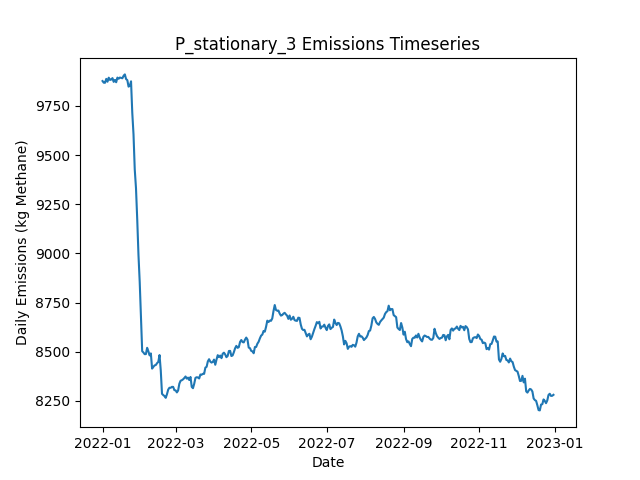

The table this chart was drawn from, first rows:
Date, Daily Emissions (Kg Methane), Daily Mitigable Emissions (Kg Methane), Daily Non-Mitigable Emissions (Kg Methan…, Daily Cost ($), Active Leaks, New Leaks, Leaks Repaired, Leaks Naturally Repaired, Leaks Tagged, Daily Repair Cost ($), Daily Natural Repair Cost ($), stationary Deployment Cost ($), stationary Sites flagged for Follow-Up, stationary Leaks tagged for repair, stationary Sites Visited, stationary Travel Time (Minutes), stationary Survey Time (Minutes), OGI_FU Deployment Cost ($), OGI_FU Sites flagged for Follow-Up, OGI_FU Leaks tagged for repair, OGI_FU Sites Visited, OGI_FU Travel Time (Minutes), OGI_FU Survey Time (Minutes)
2022-01-01, 9876, 6655, 3221, 6300, 3655, 3680, 0, 21, 0.00000, 0.00000, 4200, 6300, 0, , 100, 0, 0, 0.00000, , 0, 0, 0, 0
2022-01-02, 9868, 6656, 3212, 300, 3655, 10, 0, 5, 0.00000, 0.00000, 1000, 300, 0, , 100, 0, 0, 0.00000, , 0, 0, 0, 0
2022-01-03, 9867, 6663, 3205, 300, 3658, 15, 0, 7, 0.00000, 0.00000, 1400, 300, 0, , 100, 0, 0, 0.00000, , 0, 0, 0, 0
2022-01-04, 9887, 6667, 3220, 300, 3662, 14, 0, 6, 0.00000, 0.00000, 1200, 300, 0, , 100, 0, 0, 0.00000, , 0, 0, 0, 0
2022-01-05, 9873, 6667, 3206, 300, 3656, 7, 0, 5, 0.00000, 0.00000, 1000, 300, 0, , 100, 0, 0, 0.00000, , 0, 0, 0, 0
2022-01-06, 9893, 6678, 3216, 300, 3658, 15, 0, 11, 0.00000, 0.00000, 2200, 300, 0, , 100, 0, 0, 0.00000, , 0, 0, 0, 0
2022-01-07, 9882, 6683, 3199, 300, 3659, 11, 0, 7, 0.00000, 0.00000, 1400, 300, 0, , 100, 0, 0, 0.00000, , 0, 0, 0, 0
2022-01-08, 9884, 6691, 3193, 300, 3660, 8, 0, 5, 0.00000, 0.00000, 1000, 300, 0, , 100, 0, 0, 0.00000, , 0, 0, 0, 0
2022-01-09, 9891, 6684, 3207, 300, 3659, 10, 0, 6, 0.00000, 0.00000, 1200, 300, 0, , 100, 0, 0, 0.00000, , 0, 0, 0, 0
2022-01-10, 9872, 6668, 3205, 1300, 3649, 7, 0, 11, 52, 0.00000, 2200, 300, 100, , 100, 0, 0, 1000, , 52, 3, 120, 360
2022-01-11, 9882, 6660, 3222, 1300, 3647, 7, 0, 8, 43, 0.00000, 1600, 300, 0, , 100, 0, 0, 1000, , 43, 3, 120, 360
2022-01-12, 9870, 6656, 3214, 1300, 3642, 8, 0, 9, 47, 0.00000, 1800, 300, 0, , 100, 0, 0, 1000, , 47, 3, 120, 360
2022-01-13, 9894, 6671, 3223, 1300, 3646, 15, 0, 7, 53, 0.00000, 1400, 300, 0, , 100, 0, 0, 1000, , 53, 3, 120, 360
2022-01-14, 9888, 6678, 3210, 1300, 3647, 8, 0, 3, 57, 0.00000, 600, 300, 0, , 100, 0, 0, 1000, , 57, 3, 120, 360
2022-01-15, 9894, 6690, 3204, 1300, 3652, 13, 0, 6, 62, 0.00000, 1200, 300, 0, , 100, 0, 0, 1000, , 62, 3, 120, 360
2022-01-16, 9892, 6703, 3189, 1300, 3654, 12, 0, 6, 55, 0.00000, 1200, 300, 0, , 100, 0, 0, 1000, , 55, 3, 120, 360
2022-01-17, 9890, 6717, 3174, 1300, 3655, 10, 0, 5, 58, 0.00000, 1000, 300, 0, , 100, 0, 0, 1000, , 58, 3, 120, 360
2022-01-18, 9903, 6730, 3173, 1300, 3663, 15, 0, 4, 61, 0.00000, 800, 300, 0, , 100, 0, 0, 1000, , 61, 3, 120, 360
2022-01-19, 9910, 6726, 3184, 1300, 3672, 16, 0, 6, 58, 0.00000, 1200, 300, 24, , 100, 0, 0, 1000, , 58, 3, 120, 360
2022-01-20, 9886, 6701, 3185, 1300, 3665, 7, 0, 13, 58, 0.00000, 2600, 300, 0, , 100, 0, 0, 1000, , 58, 3, 120, 360
2022-01-21, 9881, 6701, 3179, 1300, 3666, 12, 0, 6, 62, 0.00000, 1200, 300, 0, , 100, 0, 0, 1000, , 62, 3, 120, 360
2022-01-22, 9848, 6673, 3175, 1300, 3657, 8, 0, 14, 53, 0.00000, 2800, 300, 0, , 100, 0, 0, 1000, , 53, 3, 120, 360
2022-01-23, 9852, 6670, 3182, 1300, 3665, 15, 0, 5, 50, 0.00000, 1000, 300, 0, , 100, 0, 0, 1000, , 50, 3, 120, 360
2022-01-24, 9875, 6680, 3195, 1300, 3669, 10, 0, 5, 43, 0.00000, 1000, 300, 0, , 100, 0, 0, 1000, , 43, 3, 120, 360
2022-01-25, 9715, 6521, 3194, 10300, 3622, 8, 45, 7, 57, 9000, 1400, 300, 0, , 100, 0, 0, 1000, , 57, 3, 120, 360
2022-01-26, 9605, 6419, 3185, 8100, 3585, 9, 34, 9, 54, 6800, 1800, 300, 0, , 100, 0, 0, 1000, , 54, 3, 120, 360
2022-01-27, 9426, 6251, 3176, 9300, 3539, 3, 40, 5, 39, 8000, 1000, 300, 24, , 100, 0, 0, 1000, , 39, 3, 120, 360
2022-01-28, 9331, 6117, 3214, 10100, 3500, 16, 44, 11, 46, 8800, 2200, 300, 0, , 100, 0, 0, 1000, , 46, 3, 120, 360
2022-01-29, 9173, 5960, 3212, 10900, 3454, 7, 48, 1, 22, 9600, 200, 300, 0, , 100, 0, 0, 1000, , 22, 3, 120, 360
2022-01-30, 8992, 5788, 3204, 11900, 3400, 9, 53, 7, 8, 10600, 1400, 300, 0, , 100, 0, 0, 1000, , 8, 3, 120, 360
2022-01-31, 8855, 5636, 3219, 10700, 3363, 13, 47, 2, 15, 9400, 400, 300, 0, , 100, 0, 0, 1000, , 15, 3, 120, 360
2022-02-01, 8674, 5460, 3213, 10900, 3315, 10, 48, 7, 13, 9600, 1400, 300, 0, , 100, 0, 0, 1000, , 13, 3, 120, 360
2022-02-02, 8503, 5283, 3220, 11300, 3260, 6, 50, 7, 26, 10000, 1400, 300, 0, , 100, 0, 0, 1000, , 26, 3, 120, 360
2022-02-03, 8496, 5262, 3234, 1500, 3257, 8, 1, 8, 42, 200, 1600, 300, 0, , 100, 0, 0, 1000, , 42, 3, 120, 360
2022-02-04, 8488, 5249, 3239, 1500, 3261, 13, 1, 6, 12, 200, 1200, 300, 24, , 100, 0, 0, 1000, , 12, 3, 120, 360
2022-02-05, 8488, 5242, 3246, 1300, 3260, 6, 0, 4, 27, 0.00000, 800, 300, 0, , 100, 0, 0, 1000, , 27, 3, 120, 360
2022-02-06, 8520, 5255, 3265, 1300, 3266, 12, 0, 3, 10, 0.00000, 600, 300, 0, , 100, 0, 0, 1000, , 10, 3, 120, 360
2022-02-07, 8502, 5227, 3275, 1500, 3260, 8, 1, 10, 16, 200, 2000, 300, 0, , 100, 0, 0, 1000, , 16, 3, 120, 360
2022-02-08, 8482, 5213, 3269, 1500, 3252, 8, 1, 13, 13, 200, 2600, 300, 0, , 100, 0, 0, 1000, , 13, 3, 120, 360
2022-02-09, 8492, 5212, 3279, 1500, 3257, 11, 1, 4, 14, 200, 800, 300, 0, , 100, 0, 0, 1000, , 14, 3, 120, 360
2022-02-10, 8414, 5126, 3288, 6900, 3233, 6, 28, 1, 12, 5600, 200, 300, 0, , 100, 0, 0, 1000, , 12, 3, 120, 360
2022-02-11, 8423, 5130, 3293, 1300, 3237, 9, 0, 4, 14, 0.00000, 800, 300, 0, , 100, 0, 0, 1000, , 14, 3, 120, 360
2022-02-12, 8431, 5147, 3283, 1500, 3237, 16, 1, 10, 26, 200, 2000, 300, 24, , 100, 0, 0, 1000, , 26, 3, 120, 360
2022-02-13, 8433, 5153, 3280, 1300, 3235, 11, 0, 6, 12, 0.00000, 1200, 300, 0, , 100, 0, 0, 1000, , 12, 3, 120, 360
2022-02-14, 8442, 5157, 3285, 1300, 3237, 11, 0, 7, 15, 0.00000, 1400, 300, 0, , 100, 0, 0, 1000, , 15, 3, 120, 360
2022-02-15, 8448, 5149, 3299, 2100, 3241, 15, 4, 5, 9, 800, 1000, 300, 0, , 100, 0, 0, 1000, , 9, 3, 120, 360
2022-02-16, 8483, 5151, 3333, 1500, 3246, 11, 1, 2, 9, 200, 400, 300, 0, , 100, 0, 0, 1000, , 9, 3, 120, 360
2022-02-17, 8405, 5081, 3323, 4500, 3225, 5, 16, 7, 14, 3200, 1400, 300, 0, , 100, 0, 0, 1000, , 14, 3, 120, 360
2022-02-18, 8286, 4961, 3325, 8700, 3192, 9, 37, 5, 16, 7400, 1000, 300, 0, , 100, 0, 0, 1000, , 16, 3, 120, 360
2022-02-19, 8280, 4938, 3341, 1300, 3189, 7, 0, 7, 17, 0.00000, 1400, 300, 0, , 100, 0, 0, 1000, , 17, 3, 120, 360
2022-02-20, 8275, 4950, 3324, 1300, 3192, 12, 0, 6, 10, 0.00000, 1200, 300, 24, , 100, 0, 0, 1000, , 10, 3, 120, 360
2022-02-21, 8266, 4959, 3307, 1500, 3192, 10, 1, 6, 12, 200, 1200, 300, 0, , 100, 0, 0, 1000, , 12, 3, 120, 360
2022-02-22, 8284, 4990, 3294, 1700, 3193, 13, 2, 4, 11, 400, 800, 300, 0, , 100, 0, 0, 1000, , 11, 3, 120, 360
2022-02-23, 8308, 5002, 3305, 1700, 3201, 14, 2, 2, 12, 400, 400, 300, 0, , 100, 0, 0, 1000, , 12, 3, 120, 360
2022-02-24, 8317, 5011, 3306, 2100, 3204, 13, 4, 6, 14, 800, 1200, 300, 0, , 100, 0, 0, 1000, , 14, 3, 120, 360
2022-02-25, 8317, 5010, 3307, 1700, 3202, 14, 2, 7, 15, 400, 1400, 300, 0, , 100, 0, 0, 1000, , 15, 3, 120, 360
2022-02-26, 8322, 5010, 3311, 2100, 3205, 13, 4, 5, 16, 800, 1000, 300, 0, , 100, 0, 0, 1000, , 16, 3, 120, 360
2022-02-27, 8321, 5012, 3309, 1300, 3208, 9, 0, 3, 15, 0.00000, 600, 300, 0, , 100, 0, 0, 1000, , 15, 3, 120, 360
2022-02-28, 8305, 5005, 3300, 1500, 3201, 9, 1, 7, 12, 200, 1400, 300, 24, , 100, 0, 0, 1000, , 12, 3, 120, 360
2022-03-01, 8304, 5006, 3298, 1300, 3195, 7, 0, 9, 12, 0.00000, 1800, 300, 0, , 100, 0, 0, 1000, , 12, 3, 120, 360
... 305 more rows
